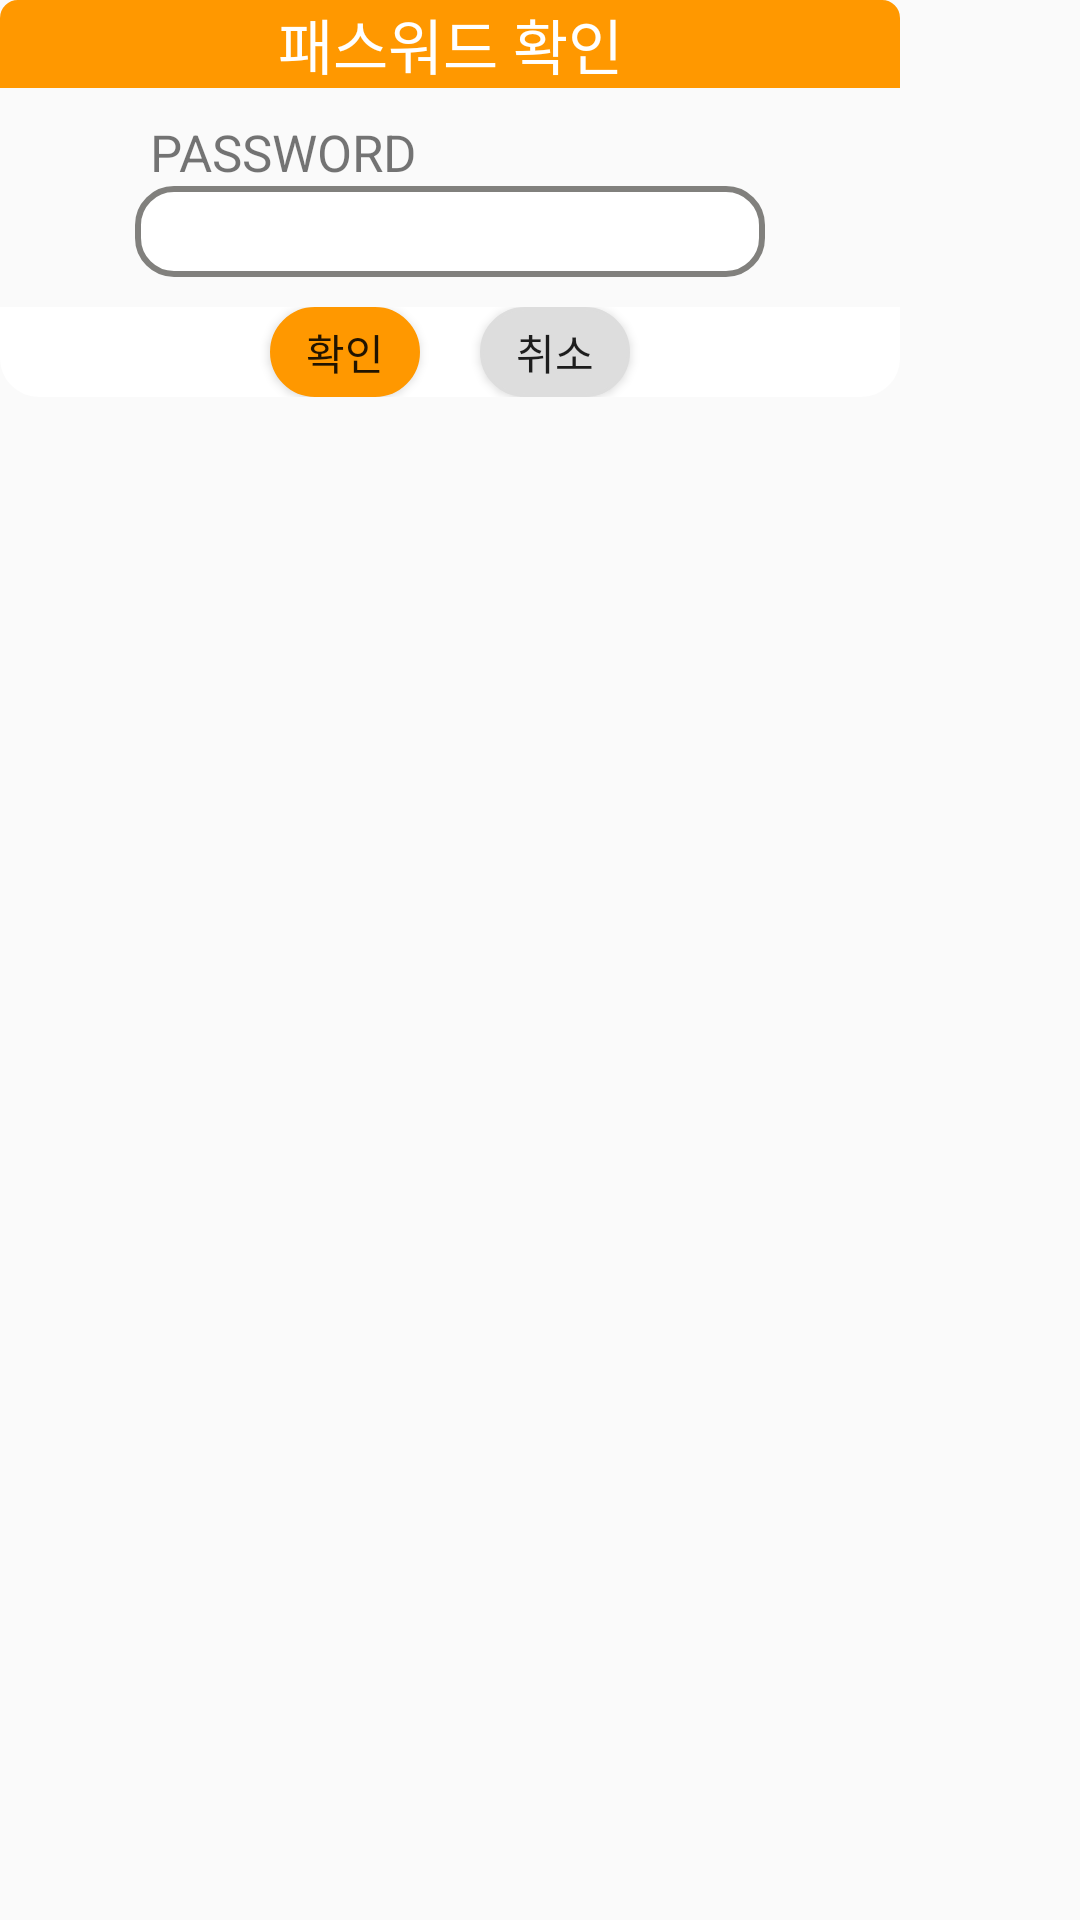

The Android layout XML behind this screen, and the referenced resources:
<!-- AndroidManifest.xml: application theme Theme.MannajobAndroid -->
<!-- res/layout/activity_pop_passwd_check.xml -->
<?xml version="1.0" encoding="utf-8"?>
<LinearLayout xmlns:android="http://schemas.android.com/apk/res/android"
    xmlns:app="http://schemas.android.com/apk/res-auto"
    xmlns:tools="http://schemas.android.com/tools"
    android:layout_width="wrap_content"
    android:layout_height="wrap_content"
    tools:context=".mypage.PopPasswdCheck">
    <LinearLayout
        android:layout_width="300dp"
        android:layout_height="wrap_content"
        android:orientation="vertical">

        <TextView
            android:layout_width="match_parent"
            android:layout_height="wrap_content"
            android:background="@drawable/popheader"
            android:gravity="center|center_horizontal"
            android:text="패스워드 확인"
            android:textColor="@color/white"
            android:textSize="20sp" />

        <LinearLayout
            android:layout_width="wrap_content"
            android:layout_height="wrap_content"
            android:layout_marginStart="50dp"
            android:layout_marginLeft="50dp"
            android:layout_marginTop="10dp"
            android:layout_marginEnd="20dp"
            android:layout_marginRight="20dp"
            android:gravity="left"
            android:orientation="horizontal">

            <TextView
                android:id="@+id/textView34"
                android:layout_width="wrap_content"
                android:layout_height="wrap_content"
                android:layout_marginEnd="20dp"
                android:layout_marginRight="20dp"
                android:text="PASSWORD"
                android:textSize="17sp" />

        </LinearLayout>

        <EditText
            android:id="@+id/passwdchk_txt"
            android:layout_width="wrap_content"
            android:layout_height="wrap_content"
            android:layout_gravity="center"
            android:background="@drawable/editbox_gray"
            android:ems="10"
            android:inputType="textPersonName"
            android:padding="3dp" />

        <LinearLayout
            android:layout_width="match_parent"
            android:layout_height="match_parent"
            android:layout_marginTop="10dp"
            android:layout_marginBottom="10dp"
            android:gravity="center"
            android:orientation="horizontal"
            android:background="@drawable/popfooter">

            <Button
                android:id="@+id/passwdchk_ok_btn"
                android:layout_width="50dp"
                android:layout_height="30dp"
                android:layout_marginEnd="10dp"
                android:layout_marginRight="10dp"
                android:background="@drawable/select_button_orange"
                android:text="확인" />

            <Button
                android:id="@+id/passwdchk_cancel_btn"
                android:layout_width="50dp"
                android:layout_height="30dp"
                android:layout_marginStart="10dp"
                android:layout_marginLeft="10dp"
                android:background="@drawable/select_button"
                android:text="취소" />
        </LinearLayout>

    </LinearLayout>

</LinearLayout>
<!-- resources referenced by this layout -->
<resources>
  <color name="white">#FFFFFFFF</color>
  <!-- drawable editbox_gray (drawable) -->
  <?xml version="1.0" encoding="utf-8"?>
  <shape xmlns:android="http://schemas.android.com/apk/res/android"
      android:padding="10dp"
      android:shape="rectangle" >
      <solid android:color="#FFF" />
      <corners
          android:bottomLeftRadius="12dp"
          android:bottomRightRadius="12dp"
          android:topLeftRadius="12dp"
          android:topRightRadius="12dp" />
      <stroke
          android:width="2dp"
          android:color="#81807D" />
  </shape>
  <!-- drawable popfooter (drawable) -->
  <?xml version="1.0" encoding="utf-8"?>
  <shape xmlns:android="http://schemas.android.com/apk/res/android"
      android:padding="10dp"
      android:shape="rectangle" >
      <solid android:color="@color/white" />
      <corners
          android:bottomLeftRadius="12dp"
          android:bottomRightRadius="12dp" />
      <stroke
          android:width="2dp"
          android:color="@color/white"/>
  </shape>
  <!-- drawable popheader (drawable) -->
  <?xml version="1.0" encoding="utf-8"?>
  <shape xmlns:android="http://schemas.android.com/apk/res/android"
      android:padding="10dp"
      android:shape="rectangle" >
      <solid android:color="@color/MYOrange" />
      <corners
          android:topLeftRadius="5dp"
          android:topRightRadius="5dp" />
      <stroke
          android:width="2dp"
          android:color="@color/MYOrange"/>
  </shape>
  <!-- drawable select_button_orange (drawable) -->
  <?xml version="1.0" encoding="utf-8"?>
  <selector xmlns:android="http://schemas.android.com/apk/res/android" >
      <item android:state_pressed="true" >
          <shape android:shape="rectangle"  >
              <corners android:radius="15dip" />
              <stroke android:width="1dip" android:color="#dddddd" />
              <gradient android:angle="-90" android:startColor="#dddddd" android:endColor="#dddddd"  />
          </shape>
      </item>
      <item android:state_focused="true">
          <shape android:shape="rectangle"  >
              <corners android:radius="15dip" />
              <stroke android:width="1dip" android:color="#dddddd" />
              <solid android:color="#dddddd"/>
          </shape>
      </item>
      <item >
          <shape android:shape="rectangle"  >
              <corners android:radius="15dip" />
              <stroke android:width="1dip" android:color="@color/MYOrange" />
              <gradient android:angle="-90" android:startColor="@color/MYOrange" android:endColor="@color/MYOrange" />
          </shape>
      </item>
  </selector>
  <style name="Theme.MannajobAndroid" parent="Theme.AppCompat.Light.NoActionBar">
          
          <item name="colorPrimary">@color/purple_500</item>
          <item name="colorPrimaryVariant">@color/purple_700</item>
          <item name="colorOnPrimary">@color/white</item>
          
          <item name="colorSecondary">@color/teal_200</item>
          <item name="colorSecondaryVariant">@color/teal_700</item>
          <item name="colorOnSecondary">@color/black</item>
          
          <item name="android:statusBarColor" tools:targetApi="l">@android:color/transparent</item>
  
          
      </style>
  <color name="MYOrange">#FFFF9800</color>
  <color name="purple_500">#FF6200EE</color>
  <color name="purple_700">#FF3700B3</color>
  <color name="teal_200">#FF03DAC5</color>
  <color name="teal_700">#FF018786</color>
  <color name="black">#FF000000</color>
</resources>
